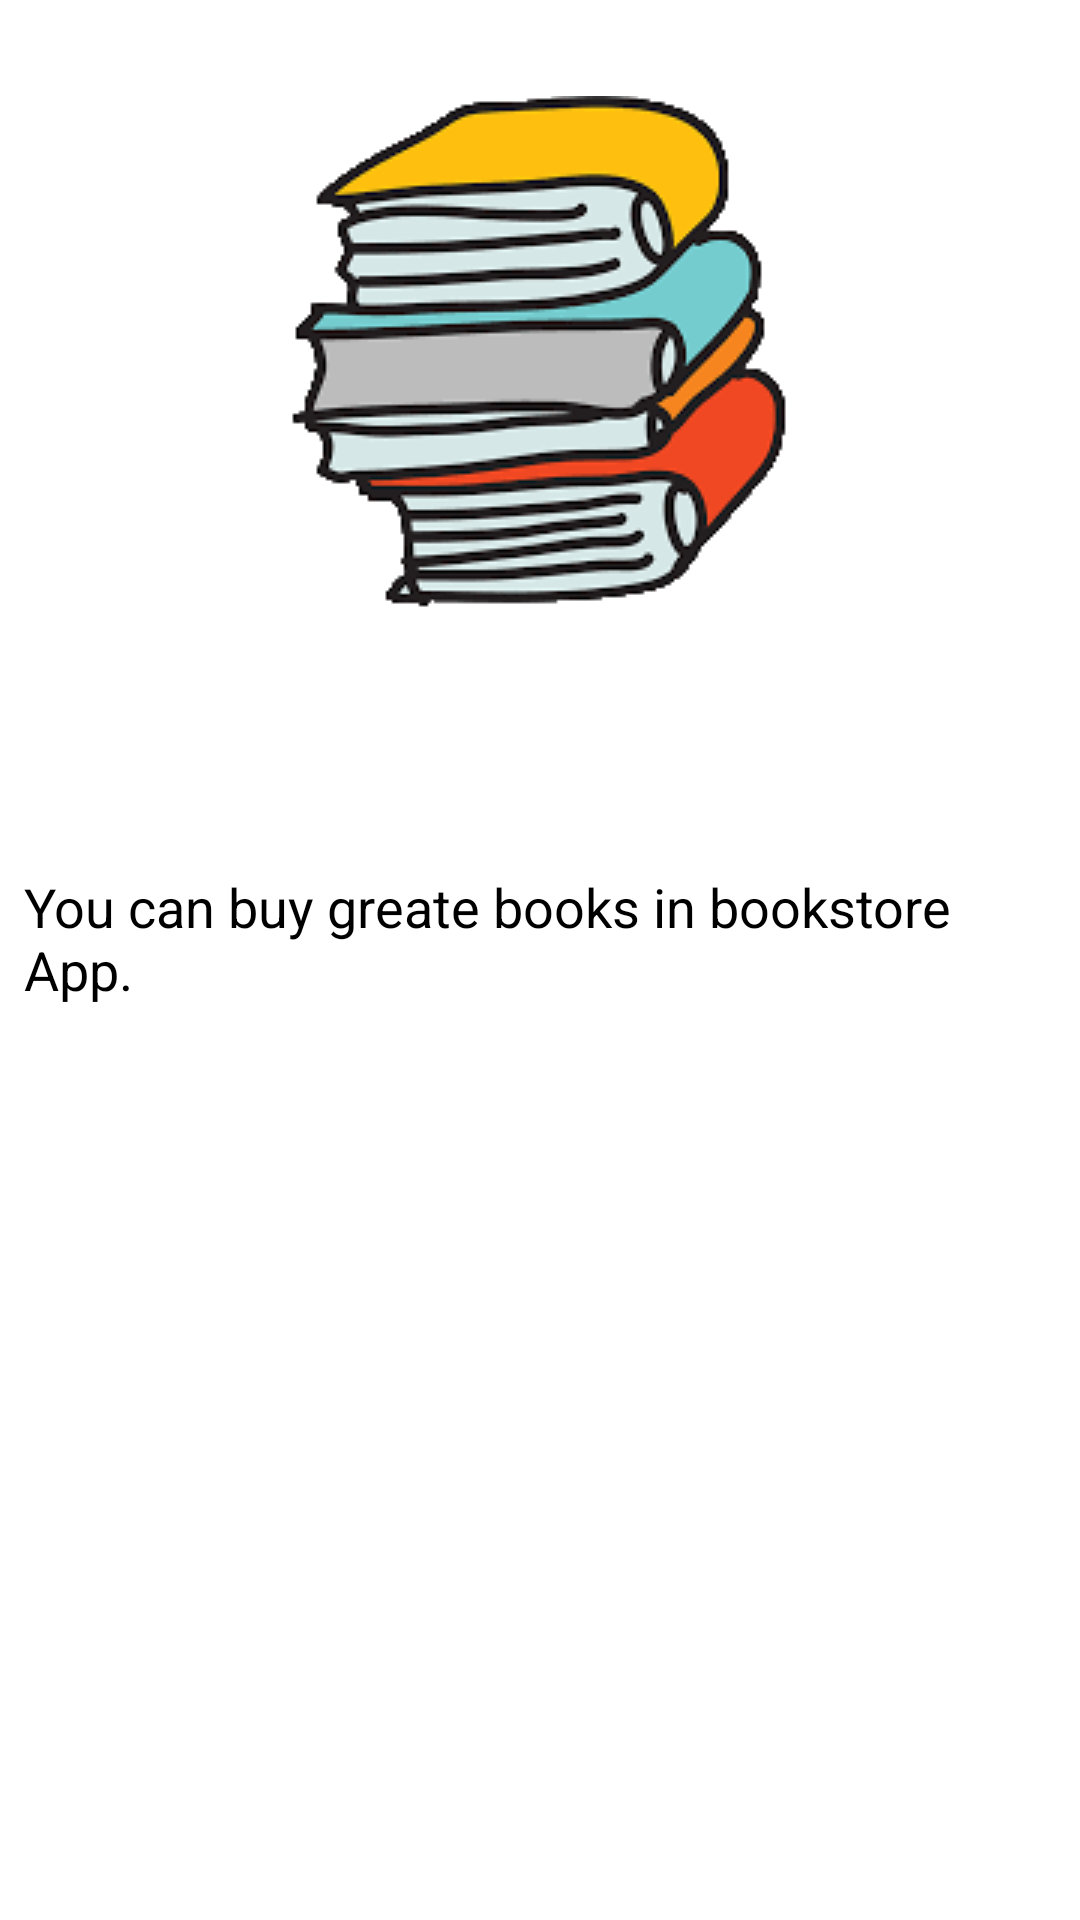

Reconstruct the res/layout file that produces this screen, plus the resources it refers to.
<!-- AndroidManifest.xml: application theme AppTheme.NoActionBar -->
<!-- res/layout/activity_about.xml -->
<?xml version="1.0" encoding="utf-8"?>
<androidx.constraintlayout.widget.ConstraintLayout
        xmlns:android="http://schemas.android.com/apk/res/android"
        xmlns:tools="http://schemas.android.com/tools"
        xmlns:app="http://schemas.android.com/apk/res-auto"
        android:layout_width="match_parent"
        android:layout_height="match_parent"
        tools:context=".AboutActivity" android:background="@android:color/white">

    <include android:layout_height="wrap_content"
        android:layout_width="match_parent"
        layout="@layout/toolbar"
        android:id="@+id/include_about"
        app:layout_constraintTop_toTopOf="parent"
        />

    <ImageView
            android:layout_width="wrap_content"
            android:layout_height="wrap_content" app:srcCompat="@drawable/book_about"
            android:id="@+id/imageView2"
            app:layout_constraintStart_toStartOf="parent" app:layout_constraintHorizontal_bias="0.495"
            app:layout_constraintEnd_toEndOf="parent"
            app:layout_constraintTop_toBottomOf="@id/include_about"
            android:contentDescription="@string/image_about_description"
            android:layout_marginTop="32dp"/>
    <TextView
            android:text="@string/about_book_string"
            android:layout_width="0dp"
            android:layout_height="wrap_content"
            android:id="@+id/textView" app:layout_constraintStart_toStartOf="parent" android:layout_marginLeft="8dp"
            android:layout_marginStart="8dp" app:layout_constraintEnd_toEndOf="parent" android:layout_marginEnd="8dp"
            android:layout_marginRight="8dp" android:layout_marginTop="84dp"
            app:layout_constraintTop_toBottomOf="@+id/imageView2" app:layout_constraintHorizontal_bias="1.0" android:textSize="18sp"/>
</androidx.constraintlayout.widget.ConstraintLayout>
<!-- res/layout/toolbar.xml (included above) -->
<?xml version="1.0" encoding="utf-8"?>
<androidx.appcompat.widget.Toolbar
    xmlns:android="http://schemas.android.com/apk/res/android"
    android:layout_width="match_parent"
    android:layout_height="?attr/actionBarSize"
    android:theme="?attr/actionBarTheme"
    android:background="@color/colorPrimary"
    android:id="@+id/toolbar"/>
<!-- resources referenced by this layout -->
<resources>
  <color name="colorPrimary">#E53935</color>
  <!-- drawable book_about: png bitmap (drawable-v24, 20548 bytes) -->
  <string name="about_book_string">You can buy greate books in bookstore App.</string>
  <string name="image_about_description">image about description</string>
</resources>
